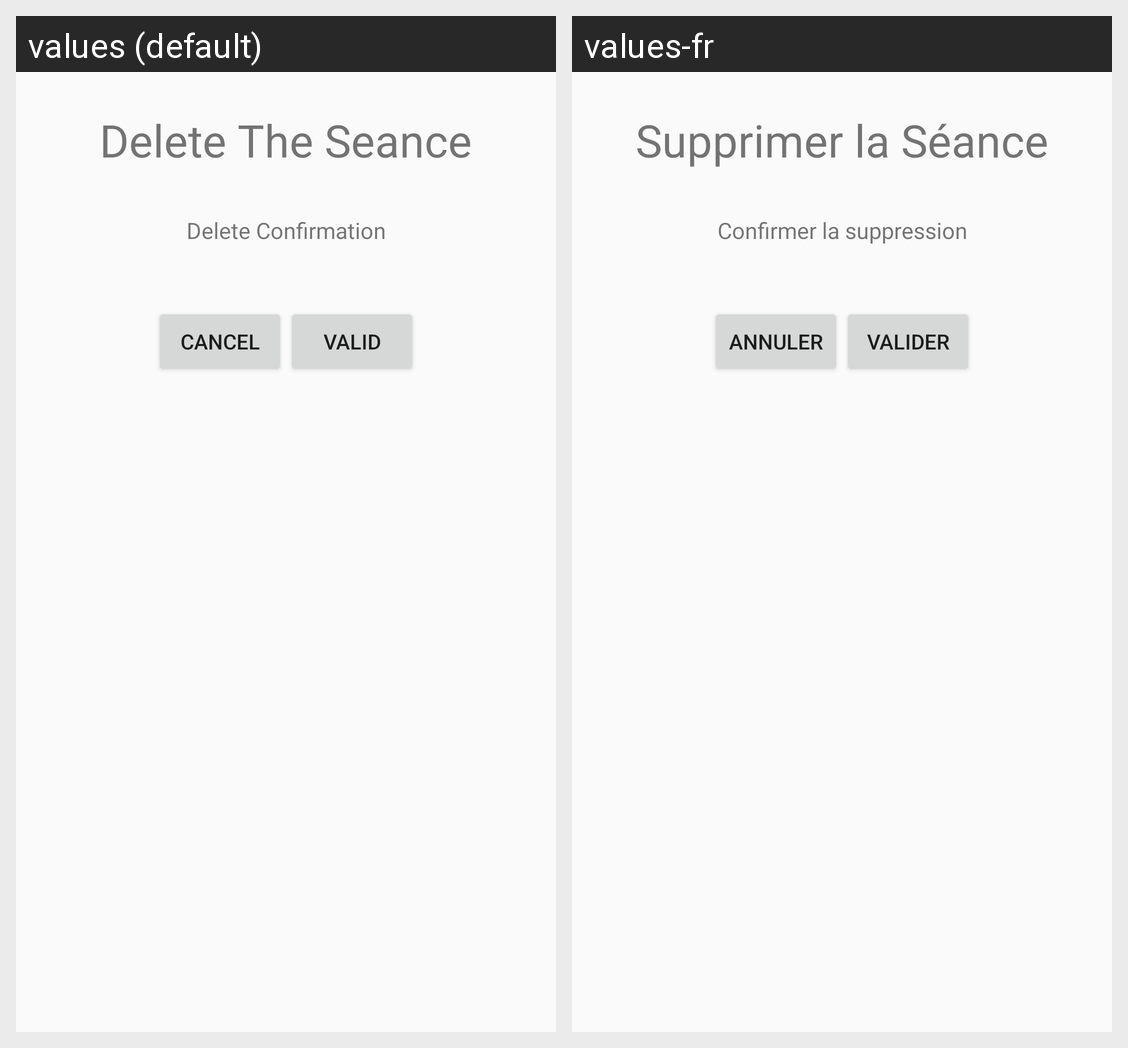

The Android screen above is rendered under two locales of the same app. Produce the string resources it draws, with the default and per-locale values.
Android screen res/layout/dialog_del.xml rendered under 2 locales, left to right: values (default), values-fr. Device: Nexus 5 (rendered at 1080×1920; each locale shown at half size, 540×960, under a caption strip naming it); theme AppTheme.
Strings drawn on this screen, with the default value and each locale's value (text and hints the layout hard-codes, and strings that could not be matched under every locale, appear in the picture but are not listed):

dialdeltitle
  values: Delete The Seance
  values-fr: Supprimer la Séance

dialdeltask
  values: Delete Confirmation
  values-fr: Confirmer la suppression

dialdelcanc
  values: Cancel
  values-fr: Annuler

dialvalid
  values: Valid
  values-fr: Valider
